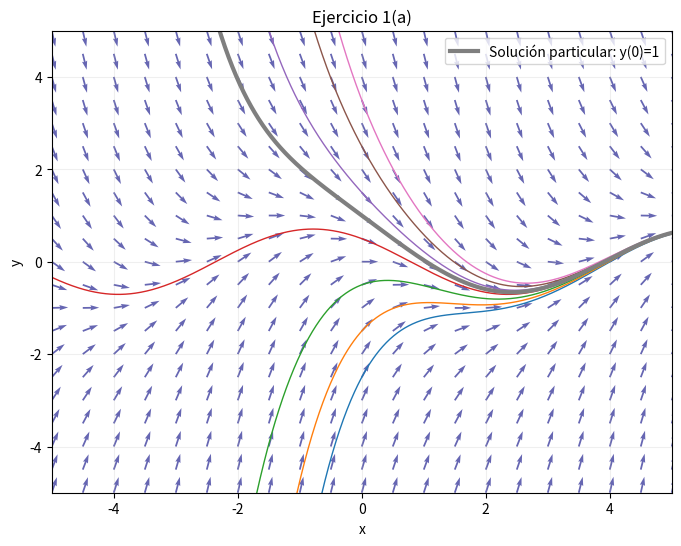
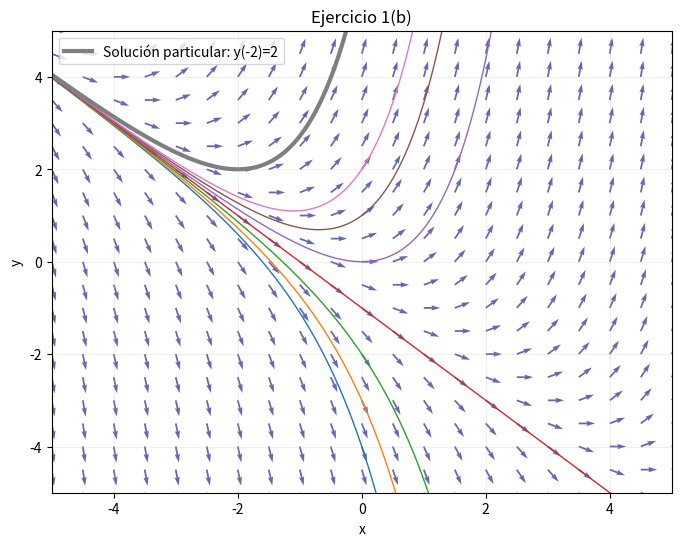
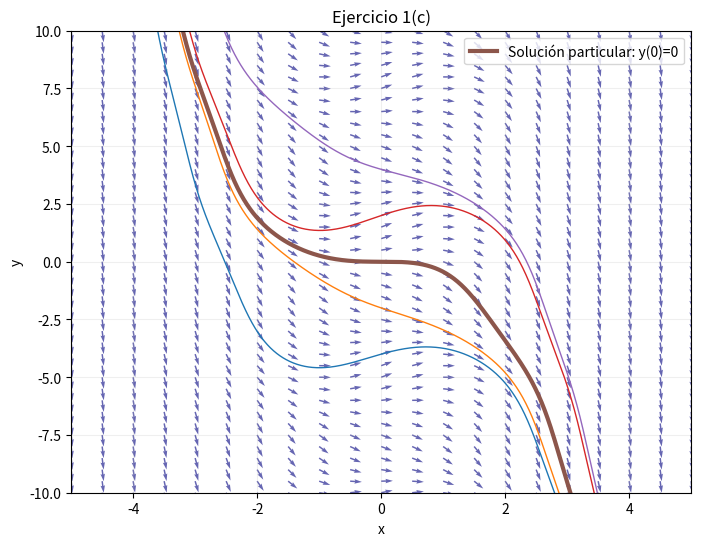
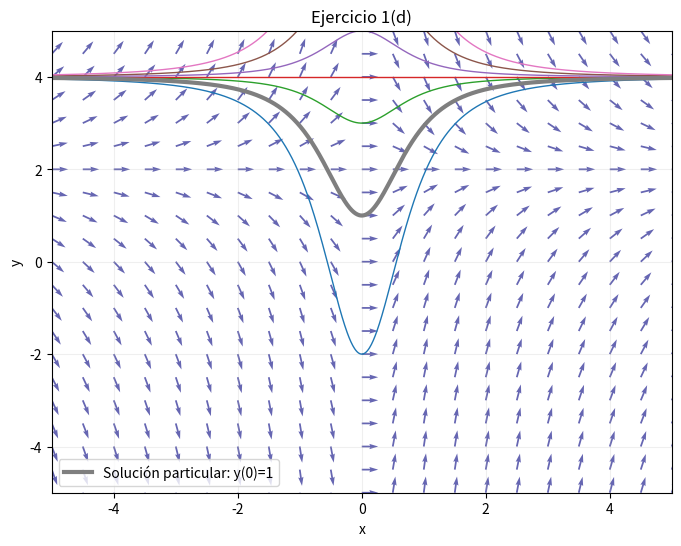
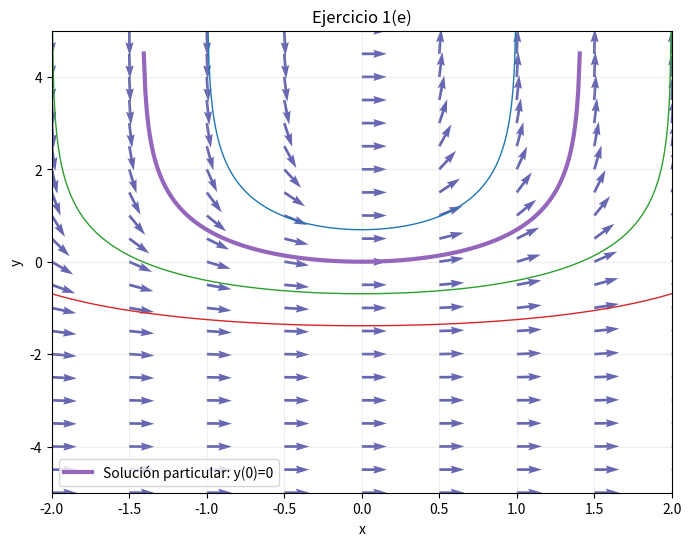
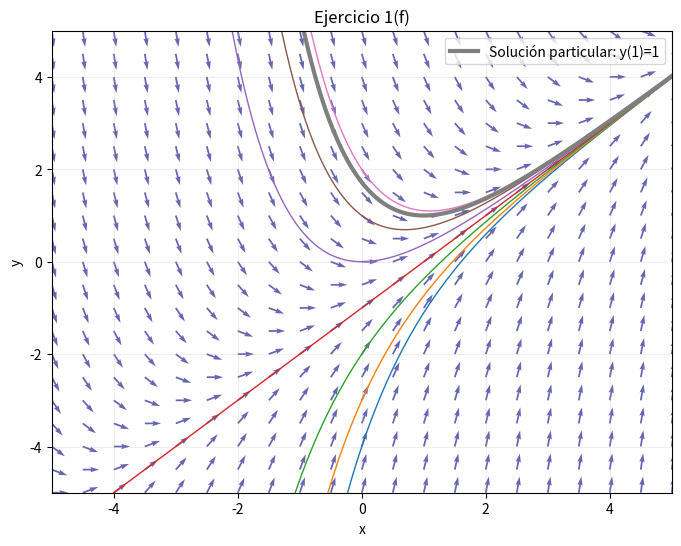

Source code (Python) for these figures, in order:
# -*- coding: utf-8 -*-
"""Untitled0.ipynb

Automatically generated by Colab.

Original file is located at
    https://colab.research.google.com/drive/1ErPElhhmoyE9QflDGv5Et7ZkYc_uGSHJ
"""

# ============================================================
# GUÍA DE TRABAJO #1
# PUNTO 1 - CAMPOS DE PENDIENTES
# ============================================================

import numpy as np
import matplotlib.pyplot as plt
from scipy.integrate import solve_ivp


# ============================================================
# FUNCIÓN PARA CONSTRUIR EL CAMPO DE PENDIENTES
# ============================================================

def campo_pendientes(ax, f, xlim=(-5, 5), ylim=(-5, 5), h=0.5):

    m = np.arange(xlim[0], xlim[1] + h, h)
    n = np.arange(ylim[0], ylim[1] + h, h)

    X, Y = np.meshgrid(m, n)

    pendiente = f(X, Y)


    norm = np.sqrt(1 + pendiente**2)

    U = 1 / norm
    V = pendiente / norm

    ax.quiver(
        X, Y, U, V,
        angles='xy',
        color='navy',
        alpha=0.6
    )

    ax.set_xlim(xlim)
    ax.set_ylim(ylim)

    ax.set_xlabel('x')
    ax.set_ylabel('y')

    ax.grid(alpha=0.2)


# ============================================================
# EJERCICIO 1(a)
# y' = -y - sin(x)
# y(0) = 1
# ============================================================

def f_a(x, y):
    return -y - np.sin(x)


x = np.linspace(-5, 5, 1000)

fig, ax = plt.subplots(figsize=(8, 6))

campo_pendientes(ax, f_a)

# Familia de soluciones
for C in [-3, -2, -1, 0, 1, 2, 3]:

    y = C * np.exp(-x) + (
        np.cos(x) - np.sin(x)
    ) / 2

    ax.plot(x, y, linewidth=1)


# Solución particular y(0)=1
y_particular = (
    0.5 * np.exp(-x)
    + (np.cos(x) - np.sin(x)) / 2
)

ax.plot(
    x,
    y_particular,
    linewidth=3,
    label='Solución particular: y(0)=1'
)

ax.set_title("Ejercicio 1(a)")
ax.legend()

plt.show()


# ============================================================
# EJERCICIO 1(b)
# y' = x + y
# y(-2) = 2
# ============================================================

def f_b(x, y):
    return x + y


fig, ax = plt.subplots(figsize=(8, 6))

campo_pendientes(ax, f_b)

# Familia de soluciones
for C in [-3, -2, -1, 0, 1, 2, 3]:

    y = C * np.exp(x) - x - 1

    ax.plot(x, y, linewidth=1)


# Solución particular y(-2)=2
y_particular = np.exp(x + 2) - x - 1

ax.plot(
    x,
    y_particular,
    linewidth=3,
    label='Solución particular: y(-2)=2'
)

ax.set_title("Ejercicio 1(b)")
ax.legend()

plt.show()


# ============================================================
# EJERCICIO 1(c)
# y' = -x² + sin(y)
#
# No tiene condición inicial.
# Elegimos y(0)=0.
#
# Se utilizan soluciones numéricas.
# ============================================================

def f_c(x, y):
    return -x**2 + np.sin(y)


fig, ax = plt.subplots(figsize=(8, 6))

campo_pendientes(
    ax,
    f_c,
    xlim=(-5, 5),
    ylim=(-10, 10)
)


# ------------------------------------------------------------
# Función para obtener una solución numérica
# hacia la derecha y hacia la izquierda desde x=0
# ------------------------------------------------------------

def solucion_numerica_c(y0):

    x_derecha = np.linspace(0, 5, 500)
    x_izquierda = np.linspace(0, -5, 500)

    sol_derecha = solve_ivp(
        f_c,
        (0, 5),
        [y0],
        t_eval=x_derecha,
        max_step=0.05
    )

    sol_izquierda = solve_ivp(
        f_c,
        (0, -5),
        [y0],
        t_eval=x_izquierda,
        max_step=0.05
    )


    x_izquierda = sol_izquierda.t[::-1]
    y_izquierda = sol_izquierda.y[0][::-1]


    x_total = np.concatenate([
        x_izquierda[:-1],
        sol_derecha.t
    ])

    y_total = np.concatenate([
        y_izquierda[:-1],
        sol_derecha.y[0]
    ])

    return x_total, y_total


# Familia de soluciones
for y0 in [-4, -2, 0, 2, 4]:

    x_sol, y_sol = solucion_numerica_c(y0)

    ax.plot(
        x_sol,
        y_sol,
        linewidth=1
    )


# Solución particular y(0)=0
x_sol, y_sol = solucion_numerica_c(0)

ax.plot(
    x_sol,
    y_sol,
    linewidth=3,
    label='Solución particular: y(0)=0'
)

ax.set_title("Ejercicio 1(c)")
ax.legend()

plt.show()


# ============================================================
# EJERCICIO 1(d)
# (x² + 1)y' + 3xy = 6x
#
# No tiene condición inicial.
# Elegimos y(0)=1.
# ============================================================

def f_d(x, y):
    return (6*x - 3*x*y) / (x**2 + 1)


fig, ax = plt.subplots(figsize=(8, 6))

campo_pendientes(ax, f_d)

# Familia de soluciones
for C in [-6, -3, -1, 0, 1, 3, 6]:

    y = 4 + C / (x**2 + 1)**(3/2)

    ax.plot(
        x,
        y,
        linewidth=1
    )


# Solución particular y(0)=1
y_particular = 4 - 3 / (x**2 + 1)**(3/2)

ax.plot(
    x,
    y_particular,
    linewidth=3,
    label='Solución particular: y(0)=1'
)

ax.set_title("Ejercicio 1(d)")
ax.legend()

plt.show()


# ============================================================
# EJERCICIO 1(e)
# y' = x e^y
#
# No tiene condición inicial.
# Elegimos y(0)=0.
# ============================================================

def f_e(x, y):
    return x * np.exp(y)


fig, ax = plt.subplots(figsize=(8, 6))

campo_pendientes(
    ax,
    f_e,
    xlim=(-2, 2),
    ylim=(-5, 5)
)


# Familia de soluciones
for C in [0.5, 1, 2, 4]:

    argumento = C - x**2 / 2

    y = np.full_like(x, np.nan)

    mascara = argumento > 0

    y[mascara] = -np.log(argumento[mascara])

    ax.plot(
        x,
        y,
        linewidth=1
    )


# Solución particular y(0)=0
argumento = 1 - x**2 / 2

y_particular = np.full_like(x, np.nan)

mascara = argumento > 0

y_particular[mascara] = -np.log(argumento[mascara])

ax.plot(
    x,
    y_particular,
    linewidth=3,
    label='Solución particular: y(0)=0'
)

ax.set_title("Ejercicio 1(e)")
ax.legend()

plt.show()


# ============================================================
# EJERCICIO 1(f)
# y' = x - y
# y(1) = 1
# ============================================================

def f_f(x, y):
    return x - y


fig, ax = plt.subplots(figsize=(8, 6))

campo_pendientes(ax, f_f)

# Familia de soluciones
for C in [-3, -2, -1, 0, 1, 2, 3]:

    y = x - 1 + C * np.exp(-x)

    ax.plot(
        x,
        y,
        linewidth=1
    )


# Solución particular y(1)=1
y_particular = x - 1 + np.exp(1 - x)

ax.plot(
    x,
    y_particular,
    linewidth=3,
    label='Solución particular: y(1)=1'
)

ax.set_title("Ejercicio 1(f)")
ax.legend()

plt.show()
